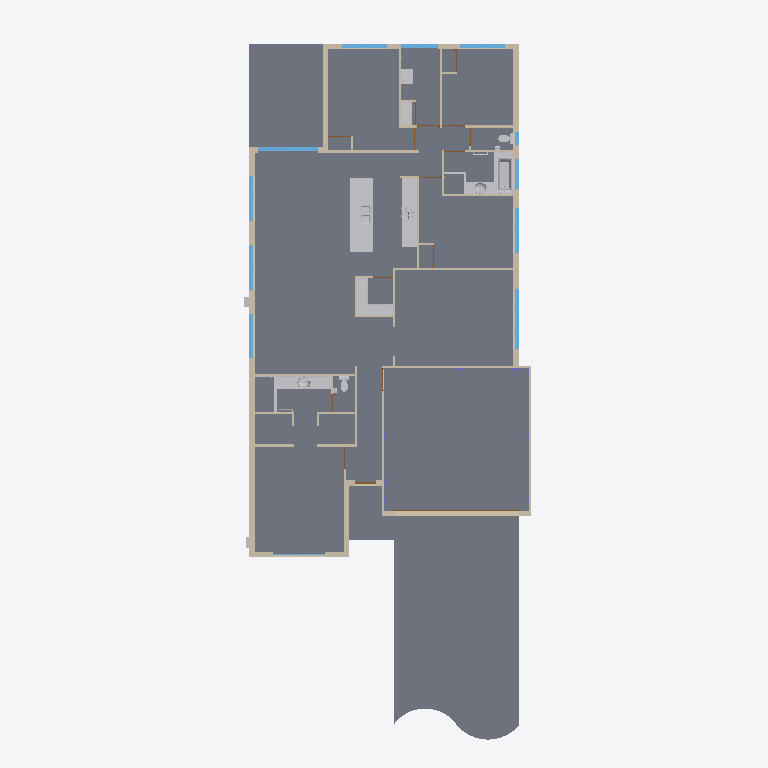
Plan cut of the same IFC building model at storey 'SUBFLOOR' (level -0.17 m, cut at 1.23 m), seen from above with north up, elements coloured by IFC class (only those large enough to see are counted): 37 walls (beige), 17 other elements (light grey), 12 windows (light blue), 5 slabs (grey), 2 doors (brown). Cut surfaces are drawn darker.
Extent 12.2 m × 28.9 m × 5.4 m (x, y, z). Storeys (3): SUBFLOOR at -0.17 m; F.F.L. at 0.00 m; CEILING at 2.44 m. Elements (203): 57 IfcFurnishingElement, 57 IfcWallStandardCase, 36 IfcSlab, 16 IfcDoor, 13 IfcWindow, 9 IfcColumn, 8 IfcWall, 6 IfcBeam, 1 IfcBuildingElementProxy.

HEADER;
FILE_DESCRIPTION(('ViewDefinition [CoordinationView_V2.0]','Option [Drawing Scale: 100.000000]','Option [Global Unique Identifiers (GUID): Keep existing]','Option [Elements to export: Visible elements (on all stories)]','Option [Partial Structure Display: Entire Model]','Option [IFC Domain: All]','Option [Structural Function: All Elements]','Option [Bounding Box: Off]','[21 more]'),'2;1');
FILE_NAME('C:\\Users\\luca\\Desktop\\IFC.ifc','2020-08-27T15:03:39',('Architect'),('Building Designer Office'),'The EXPRESS Data Manager Version 5.02.0100.09 : ','IFC file generated by GRAPHISOFT ARCHICAD-64 20.','The authorising person');
FILE_SCHEMA(('IFC2X3'));
ENDSEC;
DATA;
#42=IFCPROJECT('344O7vICcwH8qAEnwJDjSU',#12,'Project',$,$,$,$,(#39),#26);
#59=IFCSITE('20FpTZCqJy2vhVJYtjuIce',#12,'Site',$,$,#56,$,$,.ELEMENT.,(-31,-57,0,0),(115,52,0,0),0.0,$,$);
#80=IFCBUILDING('00tMo7QcxqWdIGvc4sMN2A',#12,'Building',$,$,#78,$,$,.ELEMENT.,$,$,$);
#95=IFCBUILDINGSTOREY('005JbujbR0IOSHd6Sra5MA',#12,'SUBFLOOR',$,$,#93,$,$,.ELEMENT.,-172.0);
#1322=IFCBUILDINGSTOREY('3jKMHg1o$tJgqXhJf56iL0',#12,'F.F.L.',$,$,#1321,$,$,.ELEMENT.,0.0);
#132686=IFCBUILDINGSTOREY('1eLJGPD2_xGApwsiJHmzoz',#12,'CEILING',$,$,#132685,$,$,.ELEMENT.,2435.0);
#968=IFCSLAB('1SVruP_JdIJRehhZxPhTJa',#12,'Slab017',$,$,#917,#965,'5C7F5E19-F939-D24D-BA2B-AE3ED9ADD4E4',.FLOOR.);
#1051=IFCSLAB('35xcy38RItJhLqE4npULBd',#12,'Slab016',$,$,#1020,#1048,'C5EE6F03-21B4-B74E-B574-384C737952E7',.FLOOR.);
#169=IFCSLAB('3Bo08yxnoiHe1Xy652jHrz',#12,'Slab006',$,$,#108,#164,'CBC8023C-EF1C-AC46-8061-F06142B51D7D',.FLOOR.);
#1221=IFCSLAB('1A2M9nJy__Jhw6vqHS285a',#12,'Slab006',$,$,#1161,#1218,'4A096271-4FCF-BE4E-BE86-E7445C088164',.FLOOR.);
#365=IFCSLAB('2TBIbXByn2Gfz1eMZ7NHgJ',#12,'Slab006',$,$,#334,#362,'9D2D2961-2FCC-4242-9F41-A168C75D1A93',.FLOOR.);
#73349=IFCWALLSTANDARDCASE('3tD0H$63D0IB3Ifz4AXfZM',#12,'Wall228',$,$,#73311,#73345,'F734047F-1833-4048-B0D2-A7D10A8698D6');
#87584=IFCFURNISHINGELEMENT('1eubT1fQ1MIPpCOxQJR4y1',#12,'Slab014',$,$,#87503,#87581,'68E25741-A5A0-5649-9CCC-63B6936C4F01');
#78975=IFCWALLSTANDARDCASE('1sy1EHnmKwGQ8EZEhzldm2',#12,'Wall232',$,$,#78937,#78971,'76F01391-C705-3A41-A20E-8CEAFDBE7C02');
#41871=IFCFURNISHINGELEMENT('24938J$JL7HhWqHmV6KMTC',#12,'Slab014',$,$,#41840,#41868,'84243213-FD35-4746-B834-4707C651674C');
#28755=IFCFURNISHINGELEMENT('3OWLzv4rgOJeyGc$Ah4DZL',#12,'R015',$,$,#19762,#28752,'D8815F79-135A-984E-8F10-9BF2AB10D8D5');
#100504=IFCWALLSTANDARDCASE('3KAKrutBQcGRsy$Oi_ycml',#12,'Wall208',$,$,#100466,#100500,'D4294D78-DCB6-A641-BDBC-FD8B3EF26C2F');
#130669=IFCFURNISHINGELEMENT('3dw9atAFYpIw6igLLIHr1s',#12,'R005',$,$,#119158,#130666,'E7E89937-28F8-B34B-A1AC-A95552475076');
#49118=IFCWALLSTANDARDCASE('2hb4qyoqo0GeDdJv7Bb9Mf',#12,'Wall230',$,$,#49080,#49114,'AB944D3C-CB4C-8042-8367-4F91CB9495A9');
#98282=IFCWALLSTANDARDCASE('3DC0x1kuzNIOLSRpMTA8Wo',#12,'Wall231',$,$,#98244,#98278,'CD300EC1-BB8F-5749-855C-6F359D288832');
#119082=IFCFURNISHINGELEMENT('3BIQV0JSMJHuzYgysL8NKl',#12,'W037',$,$,#113148,#119079,'CB49A7C0-4DC5-9347-8F62-ABCD9521752F');
#77366=IFCWALLSTANDARDCASE('0RSVJXUau6JBnOLOxwCUWd',#12,'Wall238',$,$,#77328,#77362,'1B71F4E1-7A4E-064C-BC58-558EFA31E827');
#73180=IFCFURNISHINGELEMENT('1fvnhgvzRuIfvG6x4xenuS',#12,'R011',$,$,#72757,#73177,'69E71AEA-E7D6-F84A-9E50-1BB13BA31E1C');
#40922=IFCFURNISHINGELEMENT('3diLFj7PvqJv6oIEj2DmgZ',#12,'W045',$,$,#29610,#40919,'E7B153ED-1D9E-744F-91B2-48EB42370AA3');
#51259=IFCFURNISHINGELEMENT('3ud_Ke01RTJxpZ2zVL627B',#12,'R010',$,$,#50836,#51256,'F89FE528-0016-DD4F-BCE3-0BD7D51821CB');
#72723=IFCWALLSTANDARDCASE('1UZhHLa$H$IR7StIT_dG4P',#12,'Wall213',$,$,#72685,#72719,'5E8EB455-93F4-7F49-B1DC-DD277E9D0119');
#82854=IFCWALLSTANDARDCASE('0TA1wst0TiHRiWVsQZjtkG',#12,'Wall249',$,$,#82816,#82850,'1D281EB6-DC07-6C45-BB20-7F66A3B77B90');
#98140=IFCWALLSTANDARDCASE('3g7nZaufD5Jx80$KW5o1Tw',#12,'Wall230',$,$,#98102,#98136,'EA1F18E4-E293-454F-B200-FD4805C8177A');
#77309=IFCFURNISHINGELEMENT('3kR$8dVORSGh$wOAw09eMg',#12,'R011',$,$,#76886,#77306,'EE6FF227-7D86-DC42-BFFA-60AE802685AA');
#80127=IFCWINDOW('2K3h1O$lRCGOHGjQMzPs1d',#12,'W-66',$,$,#79298,#80123,'940EB058-FEF6-CC41-8450-B5A5BD676067',1543.0,2410.0);
#113090=IFCWINDOW('151zNVXAGcJucJvoisJfsi',#12,'W-59',$,$,#112132,#113086,'4507D5DF-84A4-264F-8993-E72B364E9DAC',2143.0,2410.0);
#111914=IFCWALLSTANDARDCASE('3H8Oi_XeV3Ie47nnDdj1mN',#12,'Wall244',$,$,#111876,#111910,'D1218B3E-8687-C34A-8107-C71367B41C17');
#86609=IFCWALLSTANDARDCASE('1bw2QPDYcRIwmoAYY9bteN',#12,'Wall239',$,$,#86571,#86605,'65E82699-3629-9B4B-AC32-2A2889977A17');
#40983=IFCWALLSTANDARDCASE('0zJ1OcoRxBIhqlxw6l2Jy7',#12,'Wall231',$,$,#40945,#40979,'3D4C1626-C9BE-CB4A-BD2F-EFA1AF093F07');
#86240=IFCWALLSTANDARDCASE('0SFUTW0B0dIQJ_q3pH0GnB',#12,'Wall240',$,$,#86202,#86236,'1C3DE760-00B0-2749-A4FE-D03CD1010C4B');
#131771=IFCWALLSTANDARDCASE('34jE77PVemIRDr$IRdr1k_',#12,'Wall255',$,$,#131733,#131767,'C4B4E1C7-65FA-3049-B375-FD26E7D41BBE');
#16228=IFCFURNISHINGELEMENT('0tTNDhr5f7GhmhWDMXWT4o',#12,'W050',$,$,#1943,#16225,'3775736B-D45A-4742-BC2B-80D5A181D132');
#83323=IFCWALLSTANDARDCASE('22hWKHc8YyGxjDIHnwDCj4',#12,'Wall248',$,$,#83285,#83319,'82AE0511-9888-BC43-BB4D-491C7A34CB44');
#72404=IFCFURNISHINGELEMENT('3nPHab_GUUHeWXuagQfJlC',#12,'W047',$,$,#57267,#72401,'F1651925-F907-9E46-8821-E24A9AA53BCC');
#74353=IFCWINDOW('2qdUb95AhfJBkSpW9hOT3J',#12,'W-58',$,$,#73694,#74349,'B49DE949-14AA-E94C-BB9C-CE026B61D0D3',1543.0,1810.0);
#75037=IFCWINDOW('0hw9gYA1ylHgXpgT7fV_rC',#12,'W-57',$,$,#74390,#75033,'2BE89AA2-281F-2F46-A873-A9D1E97FED4C',1543.0,1810.0);
#80802=IFCWINDOW('3ERFKooqWSHgBouLwqqmqV',#12,'W-65',$,$,#80155,#80798,'CE6CF532-CB48-1C46-A2F2-E15EB4D30D1F',1543.0,1810.0);
#99219=IFCWINDOW('05dCtSoeBgI8VR0Vyuti4e',#12,'W-62',$,$,#98572,#99215,'059CCDDC-CA82-EA48-87DB-01FF38DEC128',1543.0,1810.0);
#100438=IFCWINDOW('2$cjX6KN24HQumHZjRnxur',#12,'W-60',$,$,#100225,#100434,'BF9AD846-5170-8445-AE30-463B5BC7BE35',1543.0,1810.0);
#75728=IFCWINDOW('2Eyfus_aGDIfjCpmUMhI68',#12,'W-56',$,$,#75065,#75724,'8EF29E36-FA44-0D4A-9B4C-CF0796AD2188',1543.0,1810.0);
#132517=IFCWALLSTANDARDCASE('2D8CiI5EHMHPpDHVDDRwRU',#12,'Wall241',$,$,#132479,#132513,'8D20CB12-14E4-5645-9CCD-45F34D6FA6DE');
#85129=IFCWALLSTANDARDCASE('3xFmvEsTwQHQCNJpGBZByY',#12,'Wall256',$,$,#85091,#85125,'FB3F0E4E-D9DE-9A45-A317-4F340B8CBF22');
#43102=IFCWALLSTANDARDCASE('2oZDnZpx8eHxff4ZCf0KA$',#12,'Wall257',$,$,#43064,#43098,'B28CDC63-CFB2-2847-BA69-1233290142BF');
#73237=IFCWALLSTANDARDCASE('0EWGUdaI5RIhQx4faFid3R',#12,'Wall246',$,$,#73199,#73233,'0E8107A7-9121-5B4A-B6BB-12990FB270DB');
#100193=IFCWINDOW('1YKKiB$_T8JRwKtLf6Koj8',#12,'W-61',$,$,#99247,#100189,'62514B0B-FFE7-484D-BE94-DD5A46532B48',2143.0,1510.0);
#132594=IFCWALLSTANDARDCASE('3sFTdvxMjYJRUFzSEMv8i4',#12,'Wall252',$,$,#132556,#132590,'F63DD9F9-ED6B-624D-B78F-F5C396E48B04');
#50658=IFCWALLSTANDARDCASE('3RO3N_qLY_HhuUzOsa0gBQ',#12,'Wall243',$,$,#50620,#50654,'DB6035FE-D158-BE46-BE1E-F58DA402A2DA');
#101226=IFCDOOR('128UasXOqAJR5yABOmFUdP',#12,'D39',$,$,#100587,#101222,'4221E936-858D-0A4D-B17C-28B6303DE9D9',2229.0,5110.0);
#111567=IFCFURNISHINGELEMENT('2XdCv35d45GwpD2Iq4x6yF',#12,'R004',$,$,#101257,#111564,'A19CCE43-1671-0543-ACCD-092D04EC6F0F');
#81565=IFCWINDOW('2Mv7T6jCdGHA25mtNEHFBn',#12,'W-64',$,$,#80830,#81561,'96E47746-B4C9-D044-A085-C375CE44F2F1',1714.0,1210.0);
#1801=IFCWALLSTANDARDCASE('0dF9vN1N92HPyxEYQMN9w3',#12,'Wall242',$,$,#1761,#1797,'273C9E57-0572-4245-9F3B-3A26965C9E83');
#86315=IFCWALLSTANDARDCASE('12iXTUNF0fHR5ofZzEXbg4',#12,'Wall245',$,$,#86277,#86311,'42B2175E-5CF0-2945-B172-A63F4E865A84');
#48041=IFCFURNISHINGELEMENT('0Z7V1i2gxGIA2CEvNK3lGa',#12,'R006',$,$,#43957,#48038,'231DF06C-0AAE-D048-A08C-3B95D40EF424');
#805=IFCWALLSTANDARDCASE('0fcTSB57E1JOorSiNPsZ8v',#12,'Wall180',$,$,#767,#801,'2999D70B-1473-814D-8CB5-72C5D9DA3239');
#49907=IFCFURNISHINGELEMENT('1sn6DqSCm6JOIcxVN8wBjl',#12,'R012',$,$,#49896,#49904,'76C46374-70CC-064D-84A6-EDF5C8E8BB6F');
#56758=IFCWALLSTANDARDCASE('1A7NwFRBs1J8frB1zZzuxM',#12,'Wall237',$,$,#56720,#56754,'4A1D7E8F-6CBD-814C-8A75-2C1F63F78ED6');
#78232=IFCWALLSTANDARDCASE('316l0xrlUyHuEAytBNN0jt',#12,'Wall254',$,$,#78194,#78228,'C11AF03B-D6F7-BC47-838A-F372D75C0B77');
#98066=IFCWALLSTANDARDCASE('3vZqOxktPRGw51SVLzkFap',#12,'Wall253',$,$,#98028,#98062,'F98F463B-BB76-5B43-A141-71F57DB8F933');
#98005=IFCFURNISHINGELEMENT('2uXE7x6_VGHPqD8hXclwiM',#12,'W044',$,$,#87603,#98002,'B884E1FB-1BE7-D045-9D0D-22B866BFAB16');
#111997=IFCWALLSTANDARDCASE('0d0e$bZZkBHecadeHVsMdQ',#12,'Wall229',$,$,#111959,#111993,'27028FE5-8E3B-8B46-89A4-9E845FD969DA');
#78161=IFCWALLSTANDARDCASE('1lrx96v2DUGgD08ShDbFUb',#12,'Wall246',$,$,#78123,#78157,'6FD7B246-E423-5E42-A340-21CACD94F7A5');
#43169=IFCWALLSTANDARDCASE('0gJtYEL2LWJOalctUBT6K4',#12,'Wall245',$,$,#43131,#43165,'2A4F788E-5425-604D-892F-9B778B746504');
#83616=IFCWALLSTANDARDCASE('3a6ijfVb$4H9GWtaN2L2BV',#12,'Wall210',$,$,#83578,#83612,'E41ACB69-7E5F-C444-9420-DE45C25422DF');
#81970=IFCWINDOW('1spcgtpNn0JOS7BDuSs0Q5',#12,'W-63',$,$,#81593,#81966,'76CE6AB7-CD7C-404D-8707-2CDE1CD80685',1200.0,510.0);
#87475=IFCWINDOW('0UuFvBbOk3HAHjYJApv6Lf',#12,'W-54',$,$,#86698,#87471,'1EE0FE4B-958B-8344-A46D-8932B3E46569',2143.0,2110.0);
#86176=IFCFURNISHINGELEMENT('1gaOLt6GxUHxSf_bq5k1CO',#12,'R024',$,$,#86117,#86173,'6A918577-190E-DE47-B729-FA5D05B81318');
#432=IFCWALLSTANDARDCASE('3O2K9ZDeW5GvSmWhbZGL_X',#12,'Wall178',$,$,#394,#428,'D8094263-3688-0543-9730-82B963415FA1');
#57230=IFCDOOR('0Ccezj21qFIfXyi$F84lw8',#12,'D40',$,$,#56844,#57226,'0C9A8F6D-081D-0F4A-987C-B3F3C812FE88',2143.0,880.0);
#48102=IFCWALLSTANDARDCASE('19gLdETgxbJAgg1CmByK5b',#12,'Wall240',$,$,#48064,#48098,'49A959CE-76AE-E54C-AAAA-04CC0BF14165');
#43236=IFCWALLSTANDARDCASE('12RYtQaPU3J9OruBHqscxp',#12,'Wall265',$,$,#43198,#43232,'426E2DDA-9197-834C-9635-E0B474DA6EF3');
#49197=IFCWALLSTANDARDCASE('21CIYGbRQeJgWi4vQQzVAh',#12,'Wall247',$,$,#49159,#49193,'81312890-95B6-A84E-A82C-13969AF5F2AB');
#82108=IFCWALLSTANDARDCASE('03Fz$qywk8Gfl9xGqs8O1w',#12,'Wall247',$,$,#82070,#82104,'033FDFF4-F3AB-8842-9BC9-ED0D3621807A');
#49054=IFCBUILDINGELEMENTPROXY('24VdRISEZtHvwwVYLexYra',#12,'W053',$,$,#48158,#49051,'847E76D2-70E8-F747-9EBA-7E2568EE2D64',$);
#50766=IFCWALLSTANDARDCASE('03X2eCwnPVI9HaGTvhXeGx',#12,'Wall243',$,$,#50728,#50762,'03842A0C-EB16-5F48-9464-41DE6B86843B');
ENDSEC;
